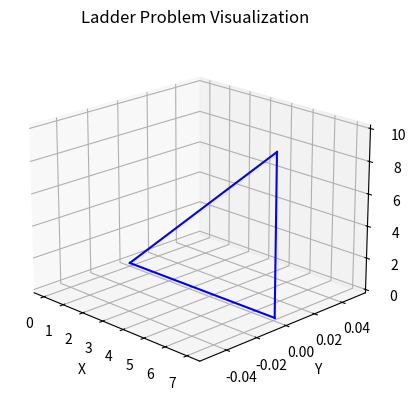

Reproduce this figure in Python.
import numpy as np
import sympy as sp
import matplotlib.pyplot as plt
from mpl_toolkits.mplot3d import Axes3D

# Given values
ladder_length = 10
angle_degrees = 45

# Convert the angle to radians
angle_radians = np.deg2rad(angle_degrees)

# Define symbolic variables for the unknowns
x = sp.symbols('x')

# Equation using cosine
equation = sp.Eq(sp.cos(angle_radians), x / ladder_length)

# Solve for x
solution = sp.solve(equation, x)

distance_from_wall = float(solution[0])

fig = plt.figure()
ax = fig.add_subplot(111, projection='3d')

# Points representing the ladder, wall, and ground
ladder_points = np.array([[0, 0, 0], [distance_from_wall, 0, 0], [distance_from_wall, 0, ladder_length]])

# Connect the points to form the triangle
triangle_edges = [(0, 1), (1, 2), (2, 0)]

for edge in triangle_edges:
    ax.plot3D(*ladder_points[edge, :].T, color='b')

# Set labels
ax.set_xlabel('X')
ax.set_ylabel('Y')
ax.set_zlabel('Z')

# Set title and view angle
ax.set_title('Ladder Problem Visualization')
ax.view_init(elev=20, azim=-45)

plt.show()

print(f"The ladder is {distance_from_wall:.2f} meters away from the wall.")

# Answer: The ladder is 7.07 meters away from the wall.
